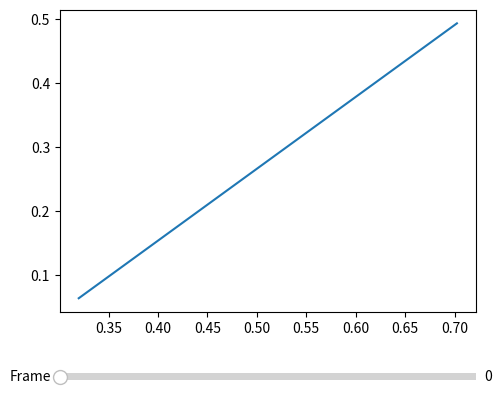

Generate this figure with matplotlib:
import numpy
import matplotlib.pyplot as plt
from matplotlib.widgets import Slider
# fake data
xdata = numpy.random.rand(2,2)
ydata = numpy.random.rand(2,2)
print(xdata)
print(ydata)

# set up figure
fig = plt.figure()
ax = fig.add_subplot(111)
ax.autoscale(True)
plt.subplots_adjust(left=0.25, bottom=0.25)

# plot first data set
frame = 0
print(xdata[frame])
ln, = ax.plot(xdata[frame],ydata[frame])

# make the slider
axframe = plt.axes([0.25, 0.1, 0.65, 0.03])
sframe = Slider(axframe, 'Frame', 0, 1, valinit=0,valfmt='%d')

# call back function
def update(val):
    frame = numpy.floor(sframe.val)
    ln.set_xdata(xdata[frame])
    ln.set_ydata((frame+1)* ydata[frame])
    ax.set_title(frame)
    ax.relim()
    ax.autoscale_view()
    plt.draw()

# connect callback to slider   
sframe.on_changed(update)
plt.show()